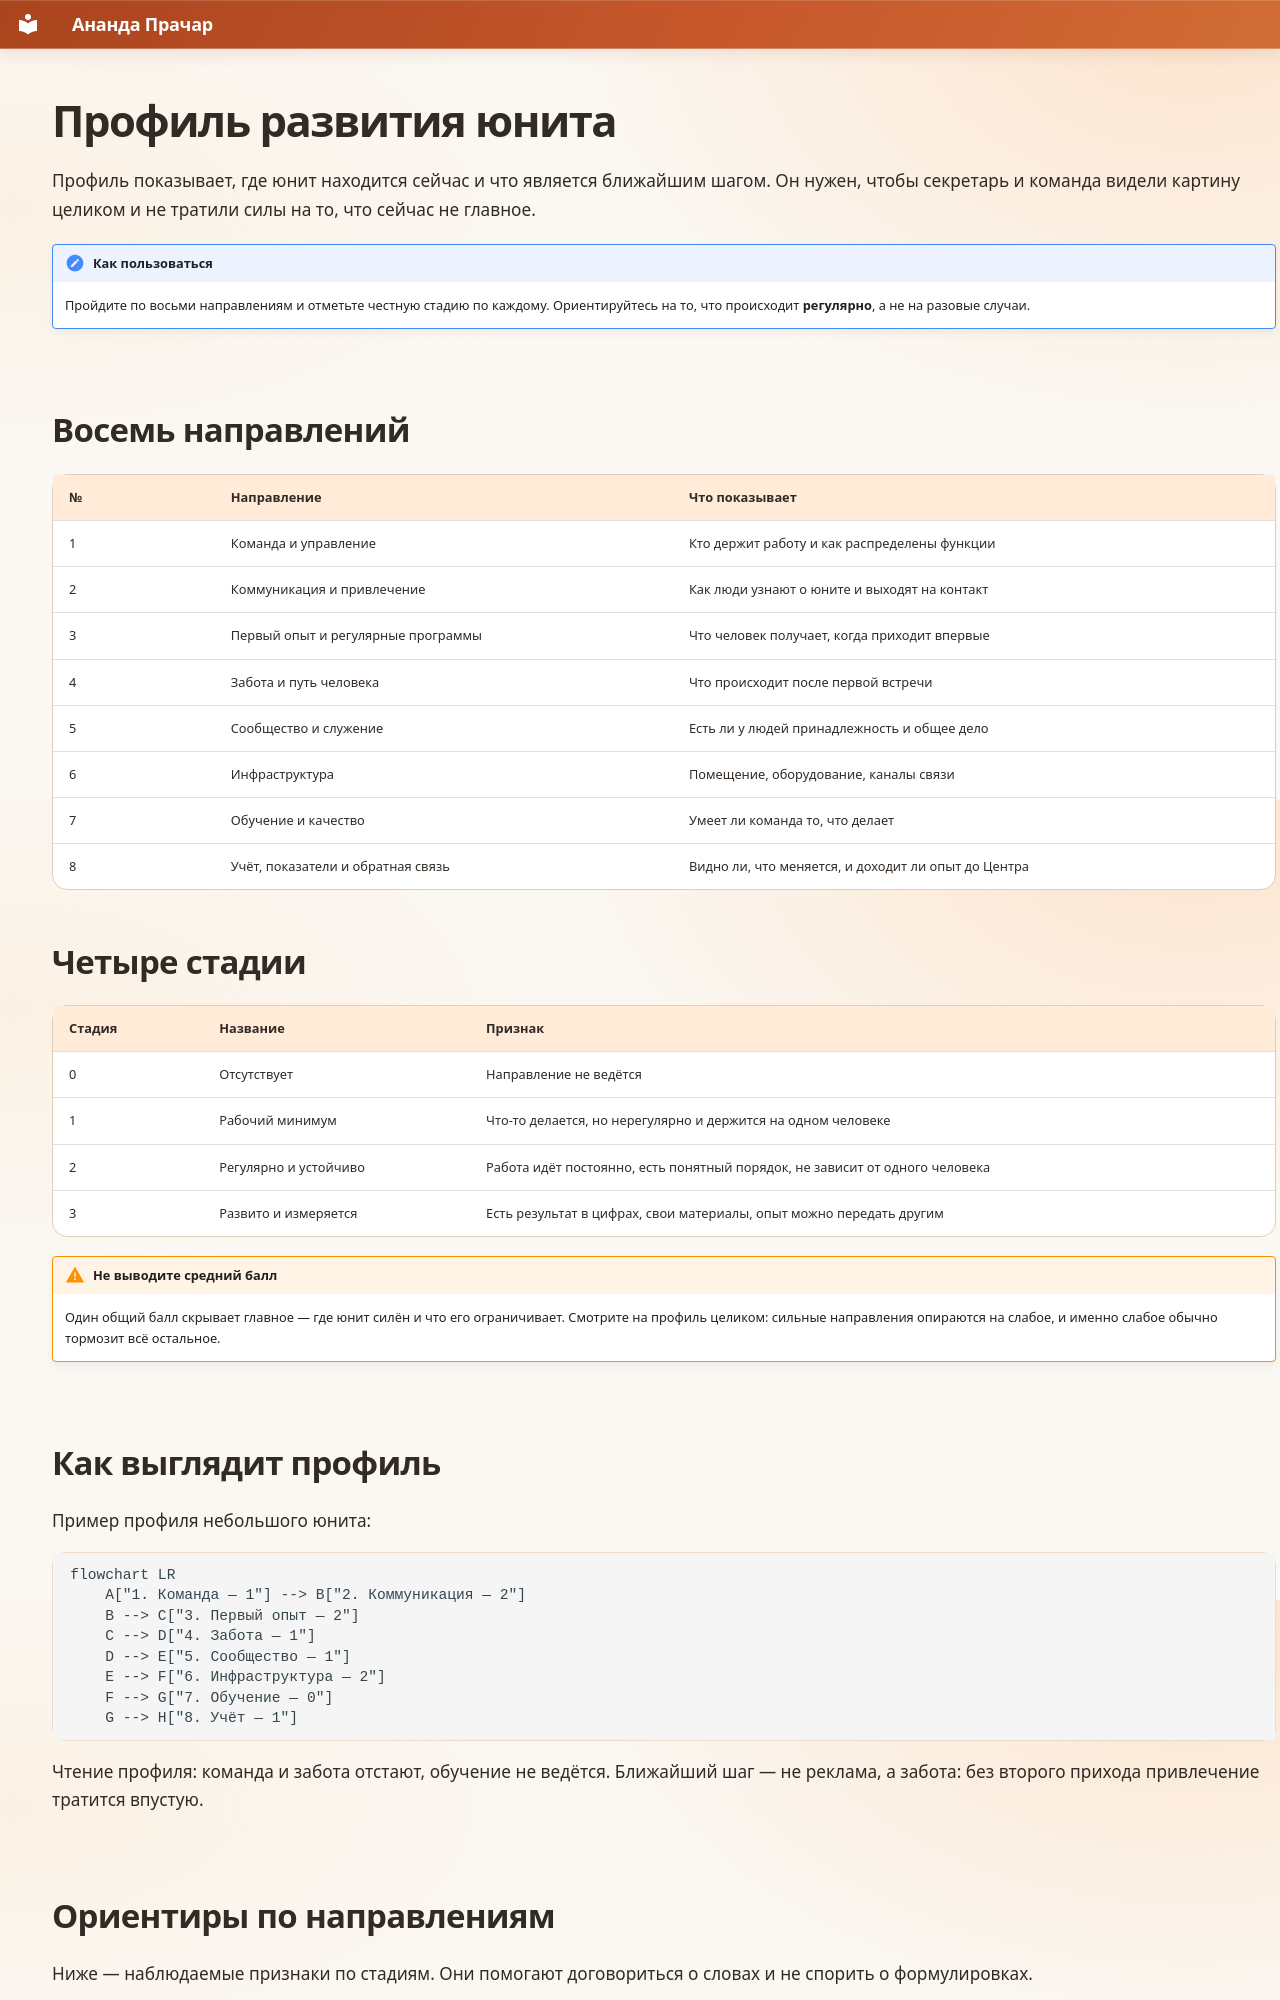

repository: dpolunin999-hue/Prachara · page: 03_Юнит/Профиль_развития_юнита/index.html · generator: mkdocs

# Профиль развития юнита

Профиль показывает, где юнит находится сейчас и что является ближайшим шагом. Он нужен, чтобы секретарь и команда видели картину целиком и не тратили силы на то, что сейчас не главное.

!!! note "Как пользоваться"
    Пройдите по восьми направлениям и отметьте честную стадию по каждому. Ориентируйтесь на то, что происходит **регулярно**, а не на разовые случаи.

## Восемь направлений

| № | Направление | Что показывает |
| --- | --- | --- |
| 1 | Команда и управление | Кто держит работу и как распределены функции |
| 2 | Коммуникация и привлечение | Как люди узнают о юните и выходят на контакт |
| 3 | Первый опыт и регулярные программы | Что человек получает, когда приходит впервые |
| 4 | Забота и путь человека | Что происходит после первой встречи |
| 5 | Сообщество и служение | Есть ли у людей принадлежность и общее дело |
| 6 | Инфраструктура | Помещение, оборудование, каналы связи |
| 7 | Обучение и качество | Умеет ли команда то, что делает |
| 8 | Учёт, показатели и обратная связь | Видно ли, что меняется, и доходит ли опыт до Центра |

## Четыре стадии

| Стадия | Название | Признак |
| --- | --- | --- |
| 0 | Отсутствует | Направление не ведётся |
| 1 | Рабочий минимум | Что-то делается, но нерегулярно и держится на одном человеке |
| 2 | Регулярно и устойчиво | Работа идёт постоянно, есть понятный порядок, не зависит от одного человека |
| 3 | Развито и измеряется | Есть результат в цифрах, свои материалы, опыт можно передать другим |

!!! warning "Не выводите средний балл"
    Один общий балл скрывает главное — где юнит силён и что его ограничивает. Смотрите на профиль целиком: сильные направления опираются на слабое, и именно слабое обычно тормозит всё остальное.
